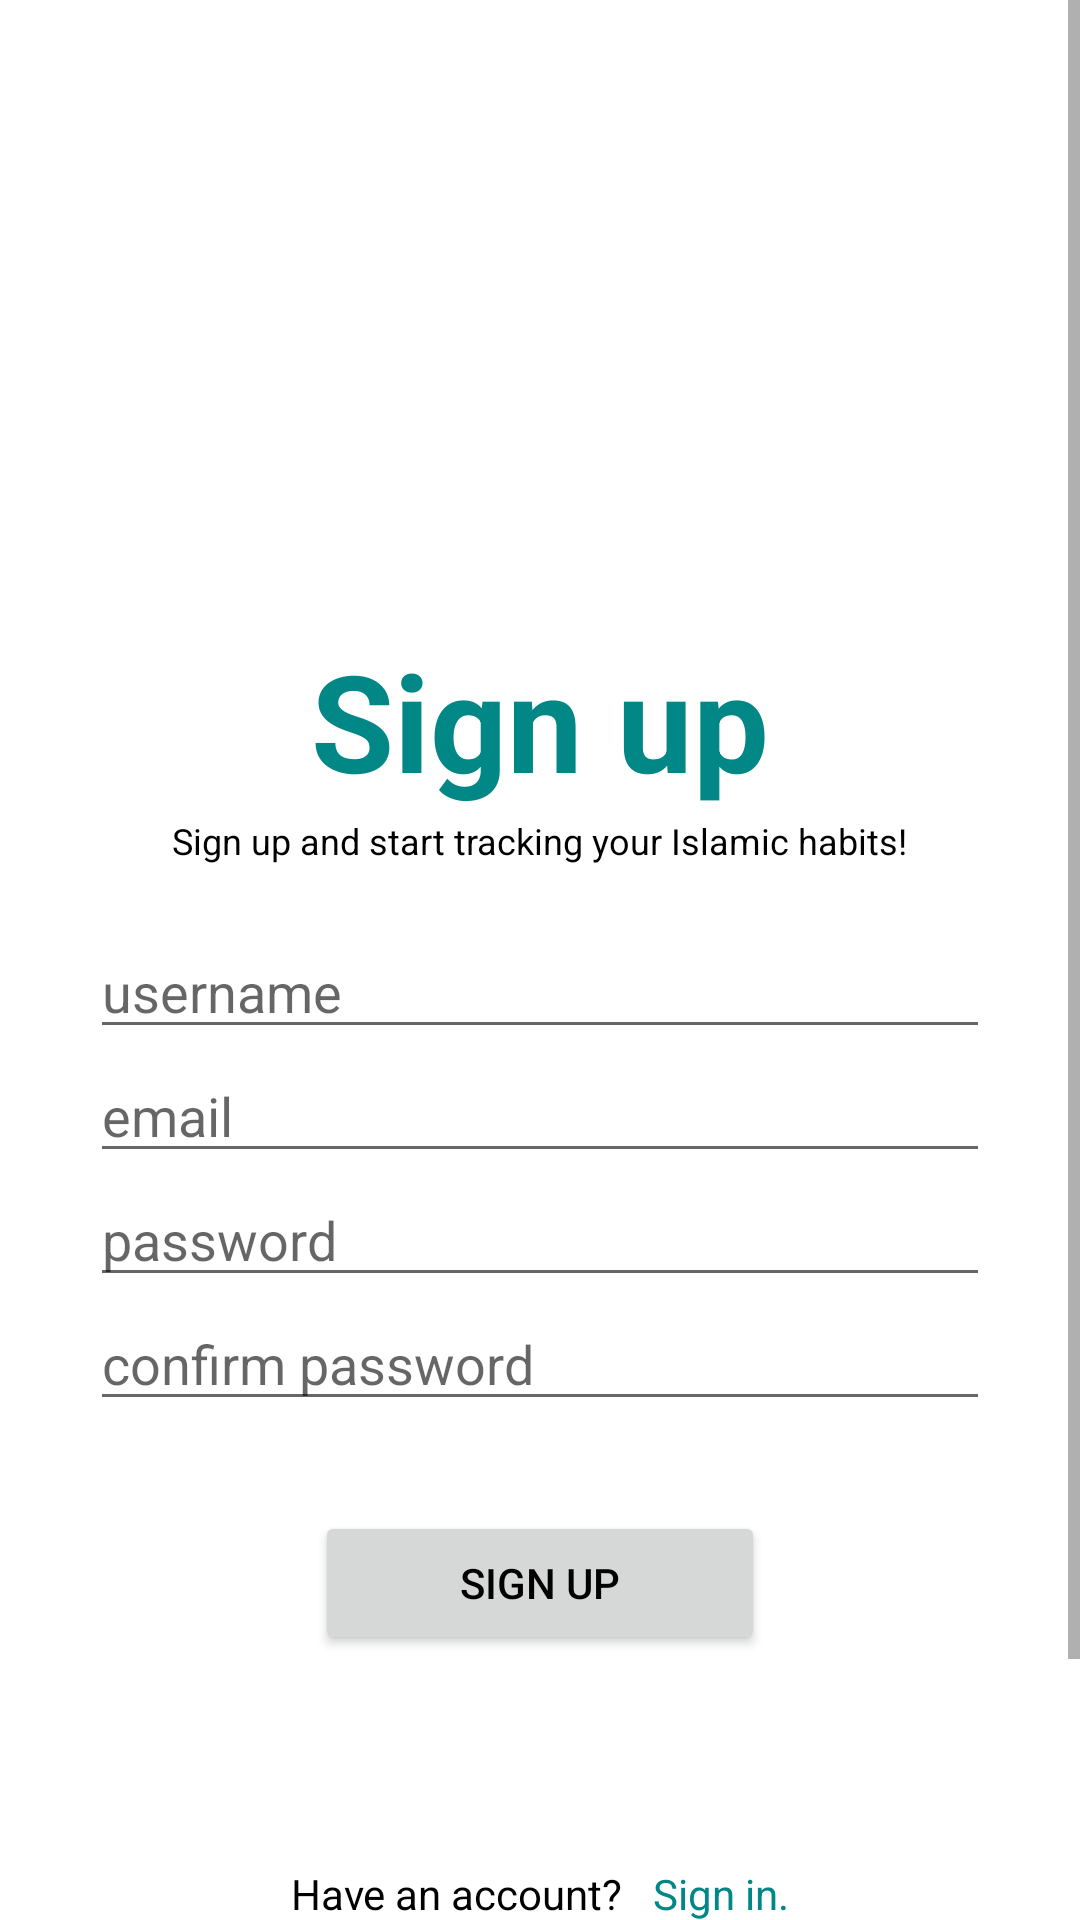

Write the Android layout XML for this screen, with the resource values it uses.
<!-- AndroidManifest.xml: application theme Theme.Pondoku -->
<!-- res/layout/signup_screen.xml -->
<?xml version="1.0" encoding="utf-8"?>
<ScrollView xmlns:android="http://schemas.android.com/apk/res/android"
    xmlns:app="http://schemas.android.com/apk/res-auto"
    android:id="@+id/scrollView"
    android:layout_width="match_parent"
    android:background="@drawable/background"
    android:layout_height="match_parent"
    android:fillViewport="true">

<LinearLayout
    android:layout_width="match_parent"
    android:orientation="vertical"
    android:layout_height="wrap_content"
    android:paddingBottom="100dp">

    <TextView
        android:id="@+id/signUpTextView"
        android:layout_width="wrap_content"
        android:layout_height="wrap_content"
        android:layout_gravity="center"
        android:layout_marginTop="210sp"
        android:textColor="@color/teal_700"
        android:textSize="45sp"
        android:textStyle="bold"
        android:text="Sign up" />

    <TextView
        android:id="@+id/signUpCaptionTextView"
        android:layout_width="wrap_content"
        android:layout_gravity="center"
        android:layout_marginTop="2sp"
        android:textColor="#000000"
        android:textSize="12sp"
        android:layout_height="wrap_content"
        android:text="Sign up and start tracking your Islamic habits!" />

    <EditText
        android:id="@+id/usernameSignUpScreen"
        android:layout_marginTop="20sp"
        android:layout_width="300dp"
        android:layout_gravity="center"
        android:layout_height="wrap_content"
        android:ems="10"
        android:inputType="textPersonName"
        android:hint="username" />

    <EditText
        android:id="@+id/emailSignUpScreen"
        android:layout_width="300dp"
        android:layout_gravity="center"
        android:layout_height="wrap_content"
        android:ems="10"
        android:hint="email"
        android:inputType="textEmailAddress" />

    <EditText
        android:id="@+id/passwordSignUpScreen"
        android:layout_width="300dp"
        android:layout_gravity="center"
        android:layout_height="wrap_content"
        android:ems="10"
        android:hint="password"
        android:inputType="textPassword" />

    <EditText
        android:id="@+id/confirmPasswordSignUpScreen"
        android:layout_width="300dp"
        android:layout_gravity="center"
        android:layout_height="wrap_content"
        android:ems="10"
        android:hint="confirm password"
        android:inputType="textPassword" />

    <Button
        android:id="@+id/signUpButton"
        android:layout_marginTop="30sp"
        android:layout_marginBottom="70sp"
        android:layout_width="150dp"
        android:textColor="@color/black"
        android:layout_gravity="center"
        android:layout_height="wrap_content"
        android:text="SIGN UP" />

    <LinearLayout
        android:layout_width="match_parent"
        android:layout_height="wrap_content"
        android:layout_weight="10"
        android:gravity="center"
        android:orientation="horizontal">

        <TextView
            android:id="@+id/accountQuestionSignUpScreen"
            android:layout_width="wrap_content"
            android:textColor="@color/black"
            android:layout_height="wrap_content"
            android:layout_gravity="center"
            android:text="Have an account?"
            app:layout_constraintEnd_toEndOf="parent"
            app:layout_constraintHorizontal_bias="0.28"/>

        <TextView
            android:id="@+id/signInRedirect"
            android:layout_marginLeft="10sp"
            android:textColor="@color/teal_700"
            android:clickable="true"
            android:layout_gravity="center"
            android:layout_width="wrap_content"
            android:layout_height="wrap_content"
            android:text="Sign in." />
    </LinearLayout>
</LinearLayout>
</ScrollView>
<!-- resources referenced by this layout -->
<resources>
  <color name="black">#FF000000</color>
  <color name="teal_700">#FF018786</color>
  <style name="Theme.Pondoku" parent="Theme.MaterialComponents.Light.DarkActionBar">
          
          <item name="colorPrimary">@color/teal_200</item>
          <item name="colorPrimaryVariant">@color/purple_700</item>
          <item name="colorOnPrimary">@color/white</item>
          
          <item name="colorSecondary">@color/teal_200</item>
          <item name="colorSecondaryVariant">@color/teal_700</item>
          <item name="colorOnSecondary">@color/black</item>
          
          <item name="android:statusBarColor">?attr/colorPrimaryVariant</item>
          
      </style>
  <color name="teal_200">#FF03DAC5</color>
  <color name="purple_700">#FF3700B3</color>
  <color name="white">#FFFFFFFF</color>
</resources>
